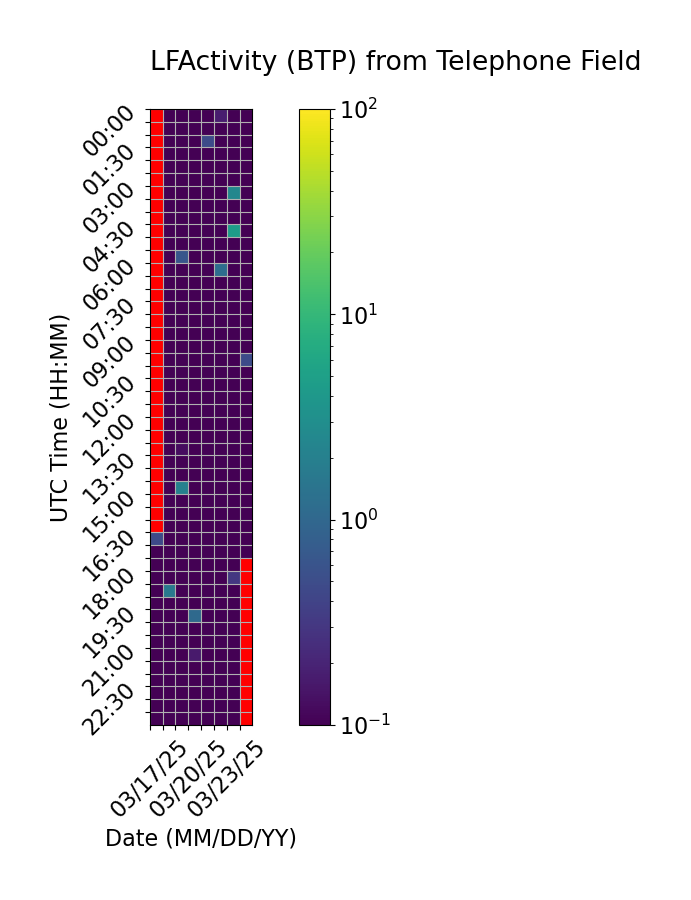

The data file committed next to this chart (first rows):
Time (UTC), 03/17/25, 03/18/25, 03/19/25, 03/20/25, 03/21/25, 03/22/25, 03/23/25, 03/24/25
00:00, , 0.0, 0.0, 0.0, 0.0, 0.1757, 0.0141, 0.0
00:30, , 0.0, 0.0, 0.0, 0.0, 0.0, 0.0, 0.0
01:00, , 0.0, 0.0, 0.0, 0.4905, 0.0, 0.0, 0.0
01:30, , 0.0, 0.0, 0.0, 0.0, 0.0, 0.0, 0.0
02:00, , 0.0, 0.0, 0.0, 0.0, 0.0, 0.0, 0.0
02:30, , 0.0, 0.0, 0.0, 0.0, 0.0, 0.0, 0.0
03:00, , 0.0, 0.0, 0.0, 0.0, 0.0, 2.426, 0.0
03:30, , 0.0, 0.0, 0.0, 0.0, 0.0, 0.0, 0.0
04:00, , 0.0, 0.0, 0.0, 0.0, 0.0, 0.0, 0.0
04:30, , 0.0, 0.0, 0.0, 0.0, 0.0, 4.55, 0.0
05:00, , 0.0, 0.0, 0.0, 0.0, 0.0, 0.0, 0.0
05:30, , 0.0, 0.6277, 0.0, 0.0, 0.0, 0.0, 0.0
06:00, , 0.0, 0.0, 0.0, 0.0, 1.193, 0.0, 0.0
06:30, , 0.0, 0.0, 0.0, 0.0, 0.0, 0.0, 0.0
07:00, , 0.0, 0.0, 0.0, 0.0, 0.0, 0.0, 0.0
07:30, , 0.0, 0.0, 0.0, 0.0, 0.0, 0.0, 0.0
08:00, , 0.0, 0.0, 0.0, 0.0, 0.0, 0.0, 0.0
08:30, , 0.0, 0.0, 0.0, 0.0, 0.0, 0.0, 0.0
09:00, , 0.0, 0.0, 0.0, 0.0, 0.0, 0.0, 0.0
09:30, , 0.0, 0.0, 0.0, 0.0, 0.0, 0.0, 0.4807
10:00, , 0.0, 0.0, 0.0, 0.0, 0.0, 0.0, 0.0
10:30, , 0.0, 0.0, 0.0, 0.0, 0.0, 0.0, 0.0
11:00, , 0.0, 0.0, 0.0, 0.0, 0.0, 0.0, 0.0
11:30, , 0.0, 0.0, 0.0, 0.0, 0.0, 0.0, 0.0
12:00, , 0.0, 0.0, 0.0, 0.0, 0.0, 0.0, 0.0
12:30, , 0.0, 0.0, 0.0, 0.0, 0.0, 0.0, 0.0
13:00, , 0.0, 0.1257, 0.0, 0.0, 0.0, 0.0, 0.0
13:30, , 0.0, 0.0, 0.0, 0.0, 0.0, 0.0, 0.0
14:00, , 0.03454, 0.0, 0.0, 0.0, 0.0, 0.0, 0.0
14:30, , 0.0, 2.072, 0.0, 0.0, 0.0, 0.0, 0.0
15:00, , 0.0, 0.0, 0.0, 0.0, 0.0, 0.07853, 0.0
15:30, , 0.0, 0.0, 0.0, 0.03939, 0.0, 0.0, 0.0
16:00, , 0.0, 0.0, 0.0, 0.0, 0.0, 0.0, 0.0
16:30, 0.4722, 0.0, 0.01428, 0.0, 0.0, 0.0, 0.0, 0.0
17:00, 0.0, 0.0, 0.0, 0.0, 0.0, 0.0, 0.0, 0.0
17:30, 0.0, 0.0, 0.0, 0.03854, 0.0, 0.0, 0.0, 
18:00, 0.0, 0.01641, 0.02962, 0.0, 0.0, 0.0, 0.3051, 
18:30, 0.0, 1.642, 0.0, 0.0, 0.0, 0.0, 0.0, 
19:00, 0.0, 0.0, 0.0, 0.0, 0.0, 0.0, 0.0, 
19:30, 0.0, 0.009722, 0.0, 1.066, 0.0, 0.0, 0.0, 
20:00, 0.0, 0.07046, 0.0, 0.0, 0.0, 0.0, 0.0, 
20:30, 0.0, 0.0, 0.0, 0.0, 0.0, 0.0, 0.0, 
21:00, 0.0, 0.0, 0.0, 0.163, 0.0, 0.0, 0.0, 
21:30, 0.0, 0.0, 0.0, 0.0, 0.02529, 0.0, 0.0, 
22:00, 0.0, 0.0, 0.0, 0.0, 0.0, 0.0, 0.0, 
22:30, 0.0, 0.0, 0.0, 0.0, 0.0, 0.0, 0.0, 
23:00, 0.0, 0.0, 0.0, 0.0, 0.0, 0.0, 0.0, 
23:30, 0.0, 0.0, 0.0, 0.0, 0.0, 0.0, 0.0, 
